Run: headless pygame with SDL's dummy video driver; simulated clock (each Clock.tick advances the game by its frame time, no real sleeping); random seed 0; keys injected as events and as key.get_pressed() state; no mouse input.
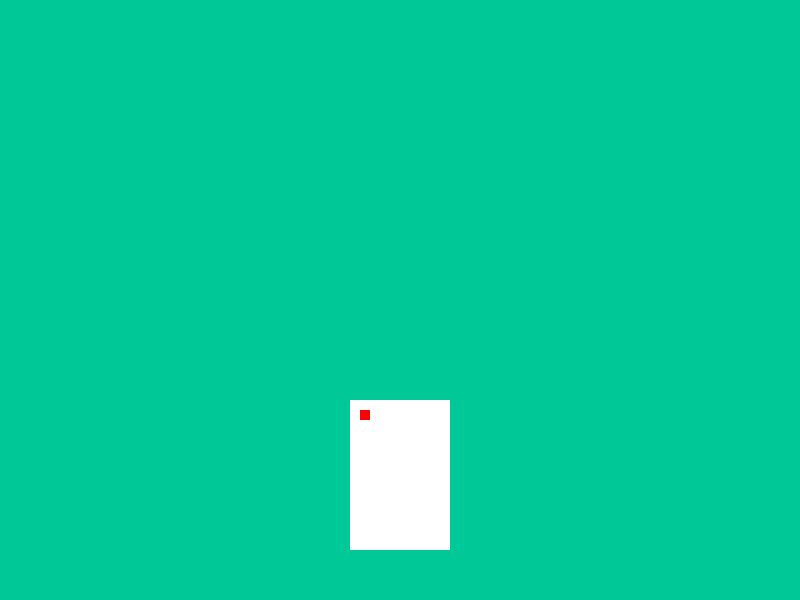
Frame 1 of 4 · flips 1–60 · no input
Frame 2 of 4 · flips 61–180 · tapped SPACE, RETURN · held RIGHT (→), D · screen unchanged from frame 1, image omitted
Frame 3 of 4 · flips 181–300 · held DOWN (↓), S · screen unchanged from frame 2, image omitted
Frame 4 of 4 · flips 301–420 · held LEFT (←), A, UP (↑), W · screen unchanged from frame 3, image omitted

The pygame program that drew these frames:

import pygame

pygame.init()

white = (255, 255, 255)
black = (0, 0, 0)
green = (0, 200, 150)
red = (255, 0, 0)
gameDisplay = pygame.display.set_mode((800, 600))
pygame.display.set_caption('pyJack')

gameExit = False
while not gameExit:
    for event in pygame.event.get():
        # print(event)
        if event.type == pygame.QUIT:
            gameExit = True

    gameDisplay.fill(green)
    pygame.draw.rect(gameDisplay, white, [350, 400, 100, 150])
    gameDisplay.fill(red, rect=[360, 410, 10, 10])
    pygame.display.update()

pygame.quit()
quit()
